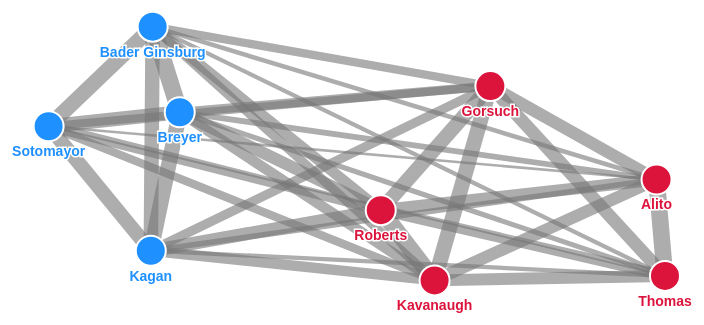
D3 v6 page, settled after 360 driven frames (6 s of simulated time); the page loaded 2 data file(s).


           
            const svg = d3.select("svg");
            const w = 700;
            const h= 400; 

            const tooltip =d3.select("body")
                         .append("div")
                         .attr("id", "tooltip")
                         .style("opacity", 0);

            // append <p> elements for each line of tooltip text
            // Halos have thick white stroke to give the effect of outer stroke, since outer stroke is not possible with CSS
            //IDs could be consolidated to classes in the future

            const tooltipValueHalo =d3.select("#tooltip")
                         .append("p")
                         .attr("id", "tooltipValueHalo");

            const tooltipValue =d3.select("#tooltip")
                         .append("p")
                         .attr("id", "tooltipValue");
            
            // scale for node color
            const myColor = d3.scaleOrdinal()
                    .domain(["R", "D"])
                    .range(['crimson','dodgerblue']);
            // scale for link width
            const mySize = d3.scaleLinear()
                    .domain([45,93])
                    .range([2,17]);
            // scale for links
            const myDistance = d3.scaleLinear()
                    .domain([45,93])
                    .range([600,87]);


            //bubble radius
            const r = 15;

            Promise.all([
                d3.csv("nodes.csv"),
                d3.csv("links.csv"),
            ]).then(function(files) {
                // files[0] will contain nodes.csv
                // files[1] will contain links.csv
                // remember to put + when the field has #s in it
                const dataset = {
                  "nodes": files[0].map(d => { return {"id": +d.id, "name": d.name, "appointed_by": d.appointed_by}}),
                  "links": files[1].map(d => { return {"source": +d.Source, "target": +d.Target, "weight": +d.Weight}})
                };
                console.log(dataset);

                //our force simulation
                //comment out these .force() one at a time to see how it changes
                const simulation = d3.forceSimulation(dataset.nodes)
                                    //.force("charge", d3.forceManyBody())
                                    //.force("charge", d3.forceManyBody().strength(-10))
                                    .force("charge", d3.forceManyBody().strength(-200))
                                    //.force("link", d3.forceLink(dataset.links))
                                    .force("link", d3.forceLink(dataset.links).distance(function(d) {return myDistance(d.weight);}))
                                    //.force("link", d3.forceLink(dataset.links).distance(200)) 
                                    .force("center", d3.forceCenter().x(w/2).y(h/2));
                                    //.force("center", d3.forceCenter().x(w/4).y(h/4));
                                    //.force("center", d3.forceCenter().x(100).y(500));
                                    //.force("center", d3.forceCenter(500,500));
                                    //.force("x", d3.forceX().x(100))
                                    //.force("y", d3.forceY().y(500));



                //our links (lines)
                const links = svg.selectAll("line")
                                 .data(dataset.links)
                                 .enter()
                                 .append("line")
                                 .attr("class", "link")
                                 .style("stroke", "#777777")
                                 .style("stroke-width", d=> mySize(d.weight)) 
                                 // hover effects
                                 .on("mouseover", function(event, d) { 
                                    d3.select(this)
                                       .style("stroke", "#000000");
                                    d3.select("#tooltip")
                                       .style("opacity", 0.9)
                                       .style("left", (event.pageX) + "px")
                                       .style("top", (event.pageY) + "px");
                                    d3.select("#tooltipValueHalo")
                                       .text(d.weight + "% agreement");
                                    d3.select("#tooltipValue")
                                       .text(d.weight + "% agreement"); 
                                    })
                                 .on("mouseout", function(event, d) {
                                    d3.select(this)
                                     .style("stroke", "777777");
                                    d3.select("#tooltip")
                                     .style("opacity", 0);
                                    })
                                 .on("mousemove", (event, d) =>{
                                   d3.select("#tooltipValueHalo")
                                    .style("left", (event.pageX + 16) + "px")
                                    .style("top", (event.pageY - 16) + "px");
                                   d3.select("#tooltipValue")
                                    .style("left", (event.pageX + 16) + "px")
                                    .style("top", (event.pageY - 16) + "px");
                                 });


                //our nodes (circles) come after our links on the SVG
                const nodes = svg.selectAll("circle")
                                 .data(dataset.nodes)
                                 .enter()
                                 .append("circle")
                                 .attr("class", "node")
                                 .attr("r", r) //could be set to data as we've done
                                 .style("fill", d=> myColor(d.appointed_by))
                                 .call(d3.drag() // using .call() to call our drag event
                                 .on("start", dragstarted)
                                 .on("drag", dragged)
                                 .on("end", dragended));

                //label halos
                const labelHalos = svg.selectAll("text")
                                 .data(dataset.nodes)
                                 .enter()
                                 .append("text")
                                 .attr("class", "label halo")
                                 .style("text-anchor", "middle")
                                 .text(d=> d.name);

                //labels
                const labels = svg.selectAll("text2")
                                 .data(dataset.nodes)
                                 .enter()
                                 .append("text")
                                 .attr("class", "label")
                                 .style("text-anchor", "middle")
                                 .style("fill", d=> myColor(d.appointed_by))
                                 .text(d=> d.name);

                //force ticks: remember our links are lines and nodes are circles, which have specific params.
                simulation.on("tick", (event,d)=>{
                  
                  links.attr("x1", d=>d.source.x * -1 + w) // multiply x by -1 and add width to flip so conservatives are on the right
                       .attr("y1", d=>d.source.y)
                       .attr("x2", d=>d.target.x * -1 + w)
                       .attr("y2", d=>d.target.y);

                  nodes.attr("cx", d=>d.x * -1 + w)
                       .attr("cy", d=>d.y);
                  
                  labelHalos.attr("x", d=>d.x * -1 + w)
                        .attr("y", d=>d.y + r * 2);

                  labels.attr("x", d=>d.x * -1 + w)
                        .attr("y", d=>d.y + r * 2);

                
                });
            });

            //Drag events
            function dragstarted(event) {
              if (!event.active) simulation.alphaTarget(0.4).restart();
              event.subject.fx = event.subject.x;
              event.subject.fy = event.subject.y;
            }
            
            function dragged(event) {
              event.subject.fx = event.x;
              event.subject.fy = event.y;
            }
            
            function dragended(event) {
              if (!event.active) simulation.alphaTarget(0);
              event.subject.fx = null;
              event.subject.fy = null;
            }

            
            


        

### data: nodes.csv, 234 bytes — head not shown
### data: links.csv, 1388 bytes — head not shown